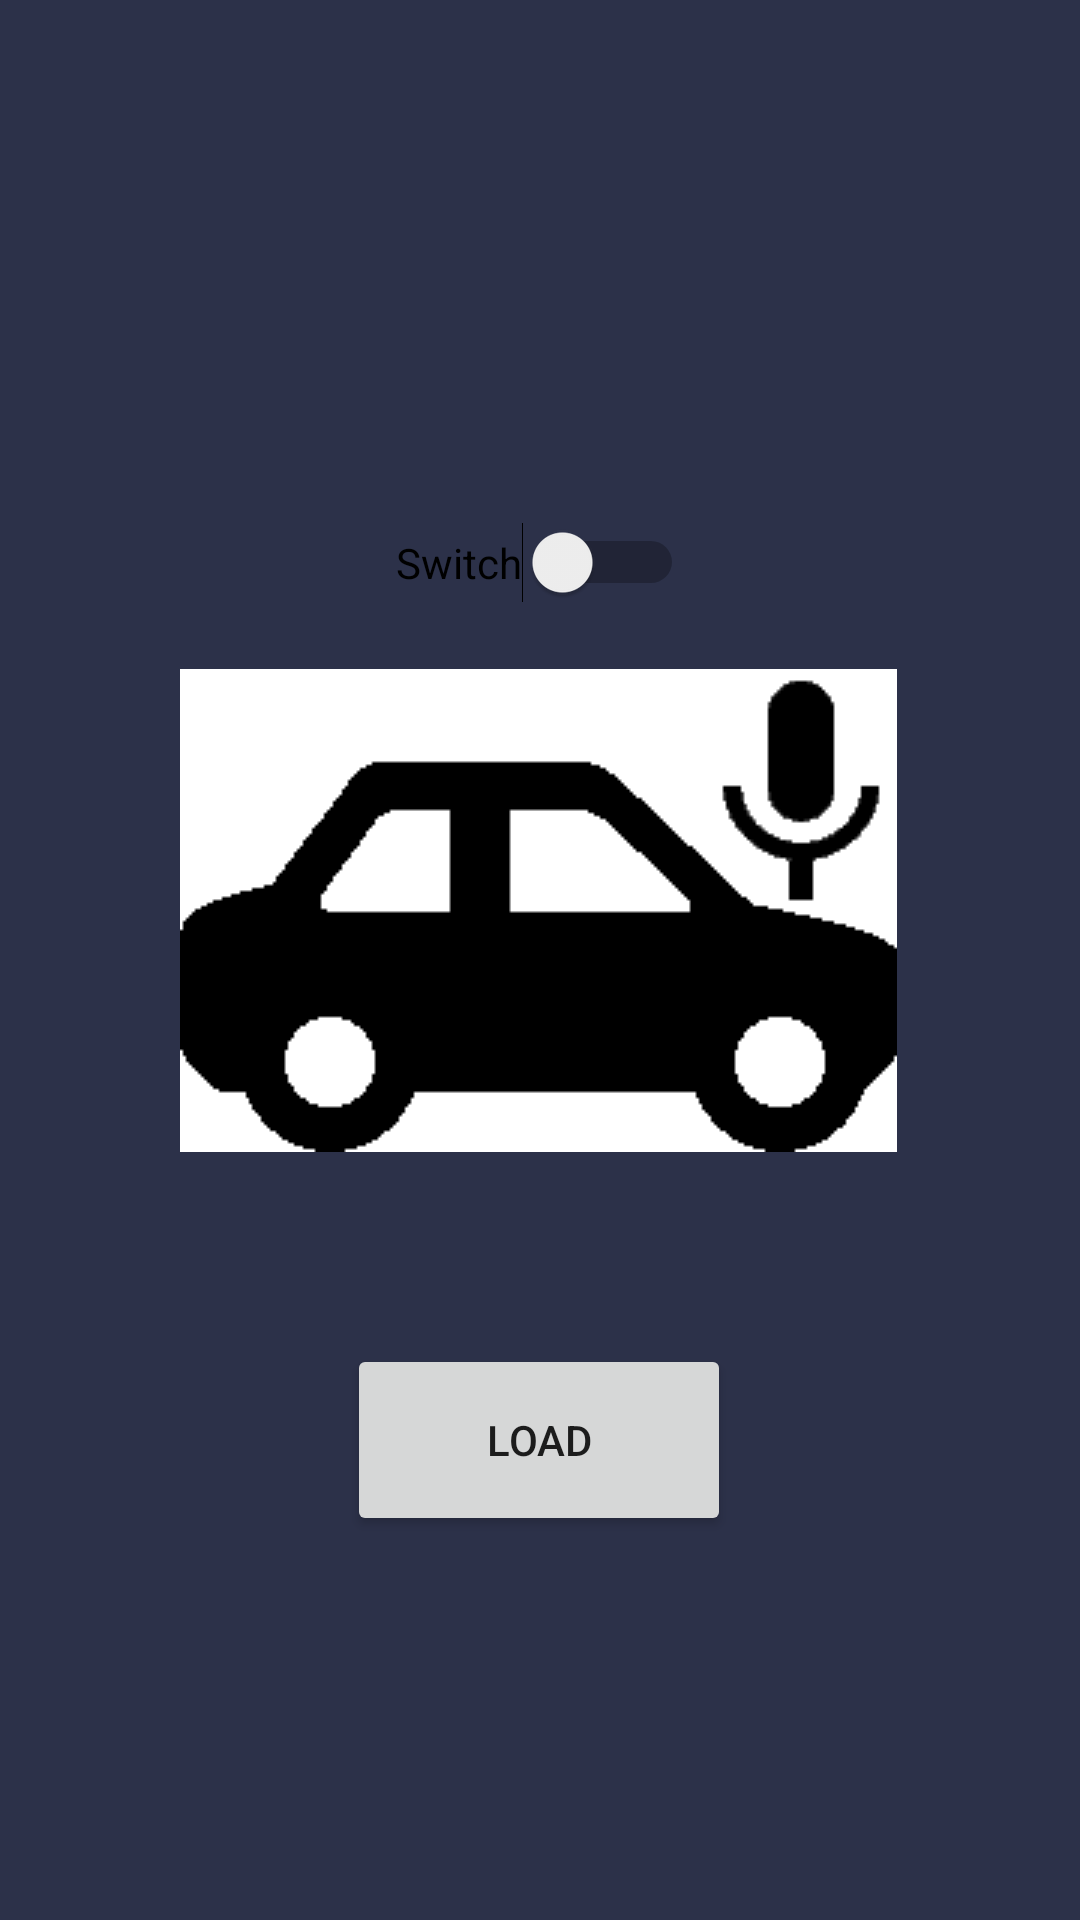

Produce the Android XML layout that renders to this screen, including the resource entries it uses.
<!-- AndroidManifest.xml: application theme Theme.Enginer -->
<!-- res/layout/activity_main.xml -->
<?xml version="1.0" encoding="utf-8"?>
<androidx.constraintlayout.widget.ConstraintLayout xmlns:android="http://schemas.android.com/apk/res/android"
    xmlns:app="http://schemas.android.com/apk/res-auto"
    xmlns:tools="http://schemas.android.com/tools"
    android:layout_width="match_parent"
    android:layout_height="match_parent"
    android:background="#2C3149"
    tools:context=".MainActivity">

    <ImageButton
        android:id="@+id/classifyButton"
        android:layout_width="wrap_content"
        android:layout_height="wrap_content"
        android:background="@color/white"
        android:onClick="askRec"
        app:layout_constraintBottom_toTopOf="@+id/loadButton"
        app:layout_constraintEnd_toEndOf="parent"
        app:layout_constraintHorizontal_bias="0.496"
        app:layout_constraintStart_toStartOf="parent"
        app:layout_constraintTop_toTopOf="parent"
        app:layout_constraintVertical_bias="0.777"
        app:srcCompat="@drawable/sedan_icon_28" />

    <Button
        android:id="@+id/loadButton"
        android:layout_width="128dp"
        android:layout_height="64dp"
        android:layout_marginBottom="128dp"
        android:onClick="loadFile"
        android:text="Load"
        app:layout_constraintBottom_toBottomOf="parent"
        app:layout_constraintEnd_toEndOf="parent"
        app:layout_constraintHorizontal_bias="0.498"
        app:layout_constraintStart_toStartOf="parent" />

    <Switch
        android:id="@+id/switch1"
        android:layout_width="wrap_content"
        android:layout_height="wrap_content"
        android:layout_marginTop="152dp"
        android:text="Switch"
        app:layout_constraintBottom_toTopOf="@+id/classifyButton"
        app:layout_constraintEnd_toEndOf="parent"
        app:layout_constraintHorizontal_bias="0.5"
        app:layout_constraintStart_toStartOf="parent"
        app:layout_constraintTop_toTopOf="parent" />
</androidx.constraintlayout.widget.ConstraintLayout>
<!-- resources referenced by this layout -->
<resources>
  <!-- drawable sedan_icon_28: png bitmap (drawable, 7227 bytes) -->
  <style name="Theme.Enginer" parent="Theme.MaterialComponents.DayNight.DarkActionBar">
          
          <item name="colorPrimary">@color/purple_500</item>
          <item name="colorPrimaryVariant">@color/purple_700</item>
          <item name="colorOnPrimary">@color/white</item>
          
          <item name="colorSecondary">@color/teal_200</item>
          <item name="colorSecondaryVariant">@color/teal_700</item>
          <item name="colorOnSecondary">@color/black</item>
          
          <item name="android:statusBarColor" tools:targetApi="l">?attr/colorPrimaryVariant</item>
          
      </style>
  <!-- not gathered from this repository: default colours our renderer supplied (Android Studio template values) -->
  <color name="purple_500">#FF6200EE</color>
  <color name="purple_700">#FF3700B3</color>
  <color name="teal_200">#FF03DAC5</color>
  <color name="teal_700">#FF018786</color>
  <color name="black">#FF000000</color>
  <color name="white">#FFFFFFFF</color>
</resources>
